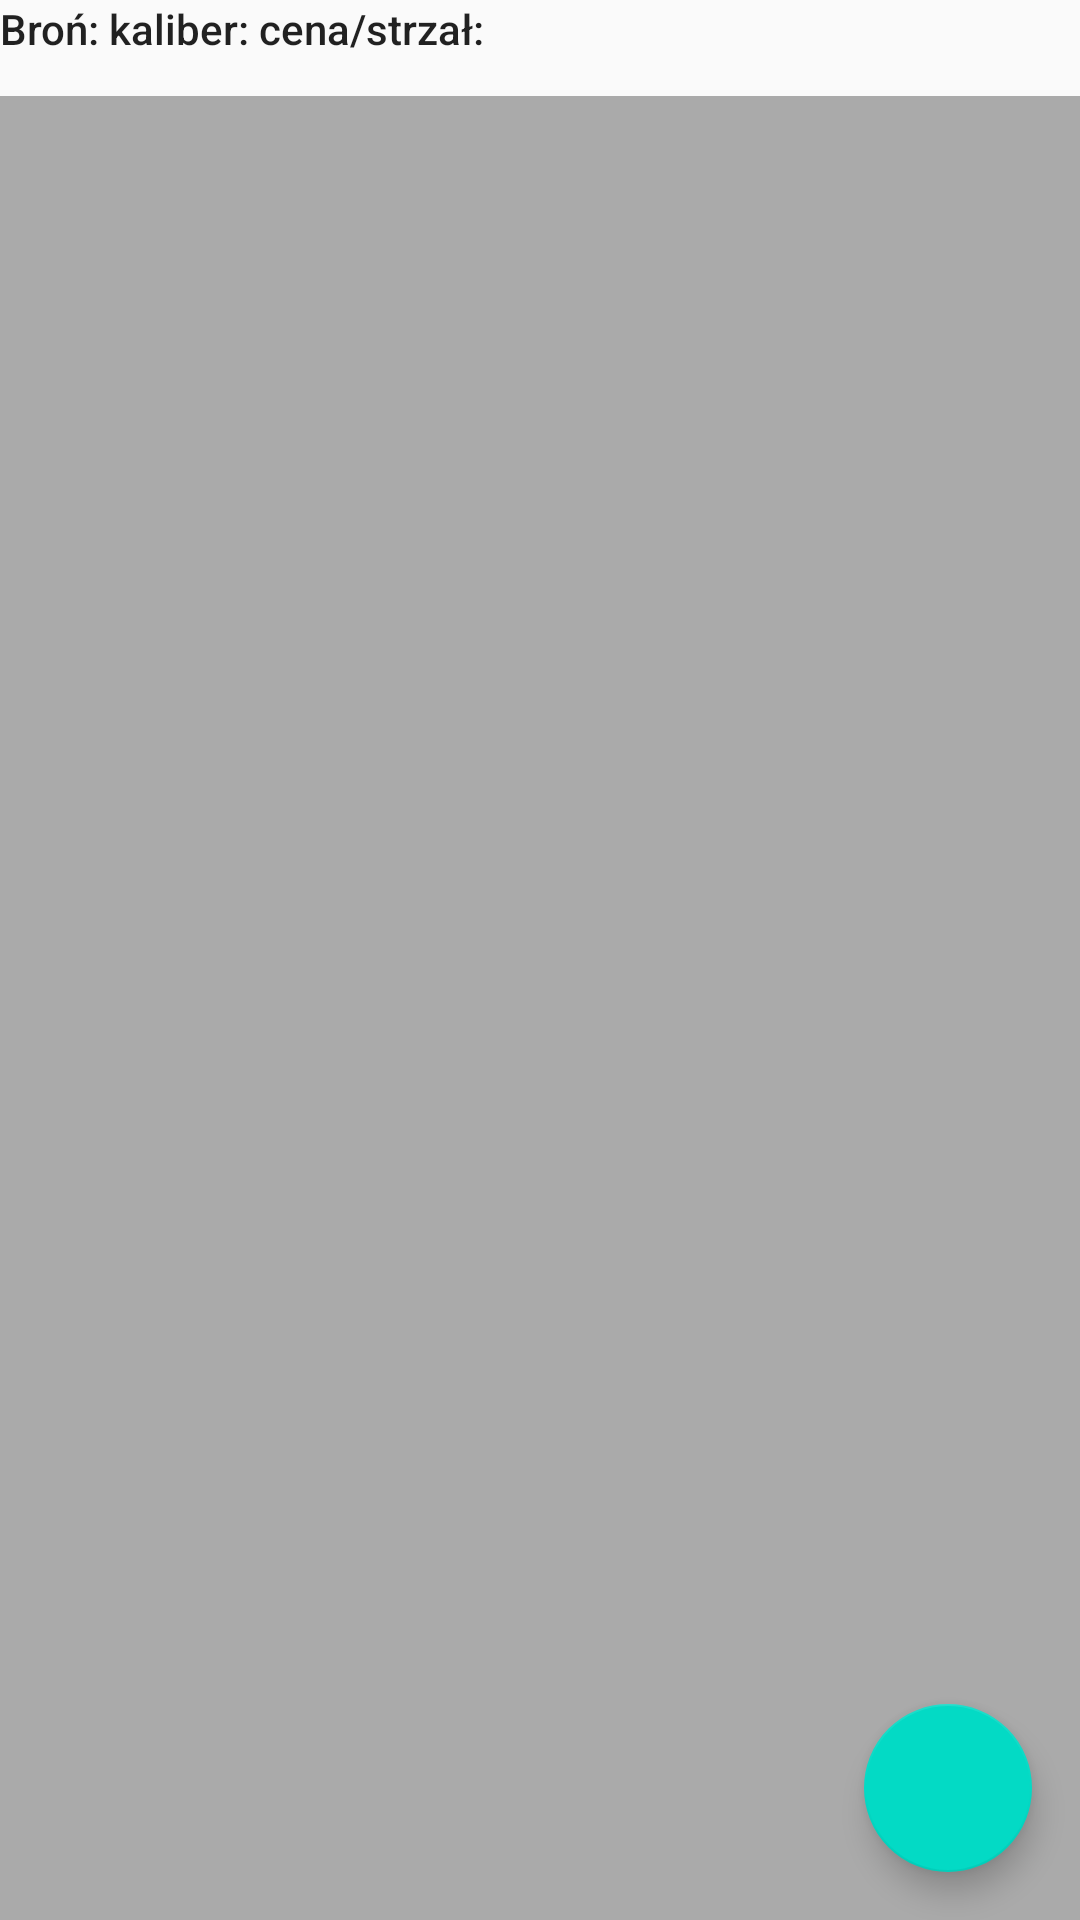

Here is an Android app screen rendered from its layout file. Give the layout XML and the strings, colors and styles it references.
<!-- AndroidManifest.xml: application theme AppTheme -->
<!-- res/layout/activity_list_weapons.xml -->
<?xml version="1.0" encoding="utf-8"?>
<androidx.constraintlayout.widget.ConstraintLayout
    xmlns:android="http://schemas.android.com/apk/res/android"
    xmlns:app="http://schemas.android.com/apk/res-auto"
    xmlns:tools="http://schemas.android.com/tools"
    android:layout_width="match_parent"
    android:layout_height="match_parent"
    tools:context=".weapon.ListWeaponsActivity">

    <androidx.recyclerview.widget.RecyclerView
        android:id="@+id/recyclerview"
        android:layout_width="0dp"
        android:layout_height="0dp"
        android:layout_marginTop="32dp"
        android:background="@android:color/darker_gray"
        app:layout_constraintBottom_toBottomOf="parent"
        app:layout_constraintHorizontal_bias="0.0"
        app:layout_constraintLeft_toLeftOf="parent"
        app:layout_constraintRight_toRightOf="parent"
        app:layout_constraintTop_toTopOf="parent"
        app:layout_constraintVertical_bias="1.0"
        tools:listitem="@layout/recyclerview_weapon_item" />


    <com.google.android.material.floatingactionbutton.FloatingActionButton
        android:id="@+id/fab"
        app:layout_constraintBottom_toBottomOf="parent"
        app:layout_constraintEnd_toEndOf="parent"
        android:layout_width="wrap_content"
        android:layout_height="wrap_content"
        android:layout_margin="16dp"
        android:src="@drawable/ic_add_black_24dp"/>

    <LinearLayout
        android:layout_width="match_parent"
        android:layout_height="0dp"
        android:layout_marginBottom="13dp"
        android:orientation="horizontal"
        app:layout_constraintBottom_toTopOf="@+id/recyclerview">

        <TextView
            android:id="@+id/textView6"
            android:layout_width="wrap_content"
            android:layout_height="wrap_content"
            android:text="@string/bro_kaliber_cena_strza"
            android:textAppearance="@style/TextAppearance.AppCompat.Body2" />
    </LinearLayout>

</androidx.constraintlayout.widget.ConstraintLayout>
<!-- res/layout/recyclerview_weapon_item.xml (included above) -->
<?xml version="1.0" encoding="utf-8"?>
<LinearLayout xmlns:android="http://schemas.android.com/apk/res/android"
    xmlns:app="http://schemas.android.com/apk/res-auto"
    xmlns:tools="http://schemas.android.com/tools"
    android:layout_width="match_parent"
    android:layout_height="wrap_content"
    android:orientation="horizontal">

    <ImageView
        android:id="@+id/weaponImageView"
        android:layout_width="183dp"
        android:layout_height="match_parent"
        android:layout_weight="1"
        app:srcCompat="@android:drawable/alert_dark_frame"
        tools:ignore="ContentDescription"
        tools:srcCompat="@drawable/ic_launcher_foreground" />

    <LinearLayout
        android:layout_width="match_parent"
        android:layout_height="match_parent"
        android:layout_weight="1"
        android:gravity="center"
        android:orientation="vertical">

        <TextView
            android:id="@+id/textView7"
            android:layout_width="wrap_content"
            android:layout_height="wrap_content"
            android:text="@string/nazwa"
            android:textAppearance="@style/TextAppearance.AppCompat.Body1" />

        <TextView
            android:id="@+id/weaponNameView"
            style="@style/weapon_title"
            android:layout_width="287dp"
            android:layout_height="wrap_content"

            android:gravity="center_horizontal|center_vertical" />

        <LinearLayout
            android:layout_width="match_parent"
            android:layout_height="wrap_content"
            android:layout_weight="1"
            android:baselineAligned="true"
            android:orientation="horizontal">

            <LinearLayout
                android:layout_width="match_parent"
                android:layout_height="match_parent"
                android:layout_weight="1"
                android:gravity="center"
                android:orientation="vertical">

                <TextView
                    android:id="@+id/textView9"
                    android:layout_width="wrap_content"
                    android:layout_height="wrap_content"
                    android:text="@string/weapon_caliber_hint"
                    android:textAppearance="@style/TextAppearance.AppCompat.Body1" />

                <TextView
                    android:id="@+id/weaponCaliberView"
                    android:layout_width="122dp"
                    android:layout_height="wrap_content" />
            </LinearLayout>

            <LinearLayout
                android:layout_width="match_parent"
                android:layout_height="match_parent"
                android:layout_weight="1"
                android:gravity="center"
                android:orientation="vertical">

                <TextView
                    android:id="@+id/textView10"
                    android:layout_width="wrap_content"
                    android:layout_height="wrap_content"
                    android:foregroundGravity="bottom"
                    android:text="@string/weapon_price_for_shoot"
                    android:textAppearance="@style/TextAppearance.AppCompat.Body1" />

                <LinearLayout
                    android:layout_width="wrap_content"
                    android:layout_height="wrap_content"
                    android:orientation="horizontal">

                    <TextView
                        android:id="@+id/priceForShootView"
                        android:layout_width="40dp"
                        android:layout_height="wrap_content"
                        android:layout_weight="1" />

                    <TextView
                        android:id="@+id/textView19"
                        android:layout_width="wrap_content"
                        android:layout_height="wrap_content"
                        android:layout_weight="1"
                        android:text="zł" />
                </LinearLayout>
            </LinearLayout>

        </LinearLayout>

    </LinearLayout>

</LinearLayout>
<!-- resources referenced by this layout -->
<resources>
  <string name="bro_kaliber_cena_strza">Broń: kaliber: cena/strzał:</string>
  <string name="nazwa">Nazwa:</string>
  <string name="weapon_caliber_hint">Kaliber:</string>
  <string name="weapon_price_for_shoot">Cena za strzał:</string>
  <style name="weapon_title">
          <item name="android:layout_width">match_parent</item>
          <item name="android:layout_marginBottom">8dp</item>
          <item name="android:paddingLeft">8dp</item>
          <item name="android:background">@android:color/holo_orange_light</item>
          <item name="android:textAppearance">@android:style/TextAppearance.Large</item>
      </style>
  <style name="AppTheme" parent="Theme.AppCompat.Light.DarkActionBar">
          
          <item name="colorPrimary">@color/colorPrimary</item>
          <item name="colorPrimaryDark">@color/colorPrimaryDark</item>
          <item name="colorAccent">@color/colorAccent</item>
      </style>
  <!-- not gathered from this repository: default colours our renderer supplied (Android Studio template values) -->
  <color name="colorPrimary">#FF6200EE</color>
  <color name="colorPrimaryDark">#FF3700B3</color>
  <color name="colorAccent">#FF03DAC5</color>
</resources>
